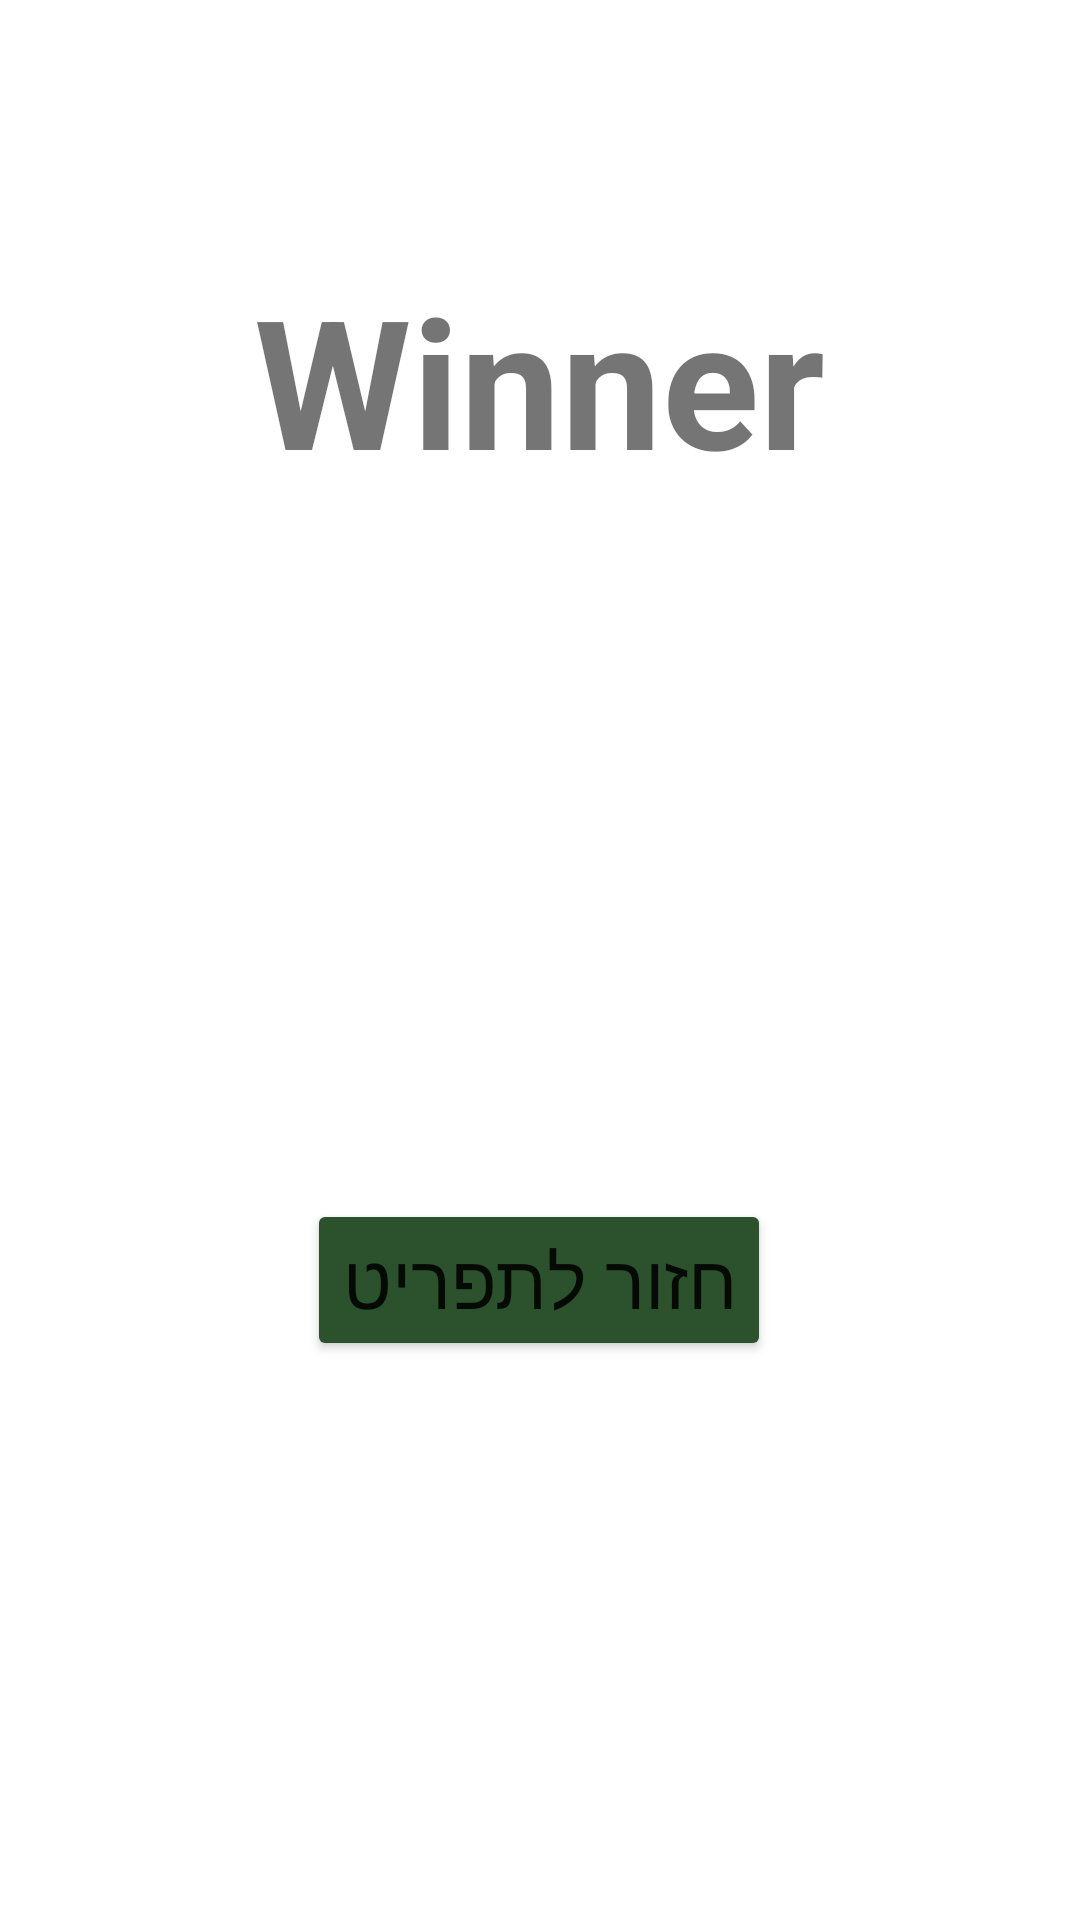

Produce the Android XML layout that renders to this screen, including the resource entries it uses.
<!-- AndroidManifest.xml: application theme Theme.WarGame -->
<!-- res/layout/activity_winner.xml -->
<?xml version="1.0" encoding="utf-8"?>
<RelativeLayout xmlns:android="http://schemas.android.com/apk/res/android"
    xmlns:tools="http://schemas.android.com/tools"
    android:layout_width="match_parent"
    android:layout_height="match_parent"
    tools:context=".WinnerActivity"
    android:background="@drawable/poker_background_game"
    android:gravity="center">

    <ScrollView
        android:layout_width="wrap_content"
        android:layout_height="wrap_content"
        tools:ignore="UselessParent">
        <LinearLayout
            android:layout_width="wrap_content"
            android:layout_height="wrap_content"
            android:orientation="vertical"
            android:gravity="center">
            <TextView
                android:textStyle="bold"
                android:layout_width="wrap_content"
                android:layout_height="wrap_content"
                android:text="@string/winner"
                android:textSize="60sp"
                />

            <TextView
                android:textStyle="bold"
                android:layout_width="wrap_content"
                android:layout_height="wrap_content"
                android:id="@+id/winner_name_lbl"
                android:textSize="50sp"/>

            <TextView
                android:textStyle="bold"
                android:layout_width="wrap_content"
                android:layout_height="wrap_content"
                android:id="@+id/winner_LBL_score"
                android:textSize="50sp"/>
            <ImageView
                android:layout_width="100dp"
                android:layout_height="100dp"
                android:id="@+id/winner_img"
                android:contentDescription="@string/winner_img" />
            <Button
                android:id="@+id/back_menu_btn"
                android:layout_width="wrap_content"
                android:layout_height="wrap_content"
                android:layout_marginBottom="100dp"
                android:backgroundTint="#2B512D"
                android:text="@string/back_menu"
                android:textSize="25sp" />
        </LinearLayout>
    </ScrollView>


</RelativeLayout>
<!-- resources referenced by this layout -->
<resources>
  <string name="back_menu">חזור לתפריט</string>
  <string name="winner">Winner</string>
  <string name="winner_img">winner_img</string>
  <style name="Theme.WarGame" parent="Theme.MaterialComponents.DayNight.DarkActionBar">
          
          <item name="colorPrimary">@color/black</item>
          <item name="colorPrimaryVariant">@color/black</item>
          <item name="colorOnPrimary">@color/white</item>
          <item name="colorPrimaryDark">@color/black</item>
          
          <item name="colorSecondary">@color/teal_200</item>
          <item name="colorSecondaryVariant">@color/teal_700</item>
          <item name="colorOnSecondary">@color/black</item>
          
          <item name="android:statusBarColor" tools:targetApi="l">?attr/colorPrimaryVariant</item>
          
      </style>
  <color name="black">#FF000000</color>
  <color name="white">#FFFFFFFF</color>
  <color name="teal_200">#FF03DAC5</color>
  <color name="teal_700">#FF018786</color>
</resources>
